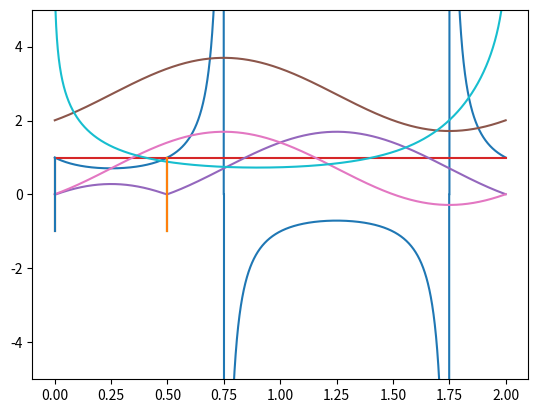

Reproduce this figure in Python.
# -*- coding: utf-8 -*-
"""
Created on Thu Feb 18 11:53:00 2021

[redacted]
"""

import matplotlib.pyplot as plt
import numpy as np

from numpy import pi as π, sqrt, cos, sin




R=0.99
n = 360*10+1 

θ =  np.expand_dims( np.linspace(0,2*π, n), axis=1 )

s0_u = np.array([1.,0.,0.])
s0 = 1

s_u = np.array([1.,-1.,0.])
s_u = s_u / sqrt(s_u@s_u)

_p_u = np.array([[1.,0.,0.]]*n)*cos(θ) + np.array([[0.,1.,0.]]*n )*sin(θ) 

root = []
for p_u in _p_u:
    if not np.isclose((p_u@s_u)**2, 1):
        root.append(s0*( p_u@s0_u - (s0_u@s_u)*(p_u@s_u) ) / (1-(p_u@s_u)**2) )
    else:
        root.append(0)
root = np.array(root)



zero_crossings = np.where(np.diff(np.sign(root-R)))[0]
def add_zero_bar():
    for z in zero_crossings:
        if np.absolute(root[z]-R)<(R/10):
            plt.plot([θ[z]/π, θ[z]/π], [-1,1])


plt.plot(θ/π, root)
add_zero_bar()
plt.plot([0,2],[R,R])
plt.ylim([-5 , 5])
plt.show()


β2 = []
_σ = []

res=[]
p = R

def σ(s,p_u):
    return s + (s0*(s0_u@s_u) - p* (p_u@s_u))


for p_u in _p_u:
    tmp =  max(s0**2 * (1-(s0_u@s_u)**2) 
              + p**2*(1-(p_u@s_u)**2) 
              - 2*s0*p*((p_u@s0_u) - (p_u@s_u)*(s0_u@s_u)) , 1e-15)
    
    β2.append( tmp  )
    
    σ1 = σ( 2, p_u)
    σ0 = σ( 0, p_u)
    _σ.append([σ1, σ0])
    
    res.append( np.arcsinh( σ1/sqrt(tmp) ) - np.arcsinh(σ0/sqrt(tmp)) )
    
β = sqrt( np.clip(np.array(β2), 0, np.inf) )


plt.plot(θ/π, β)
plt.plot(θ/π, _σ )
add_zero_bar()
plt.show()

plt.plot(θ/π, res)
add_zero_bar()
plt.show()



